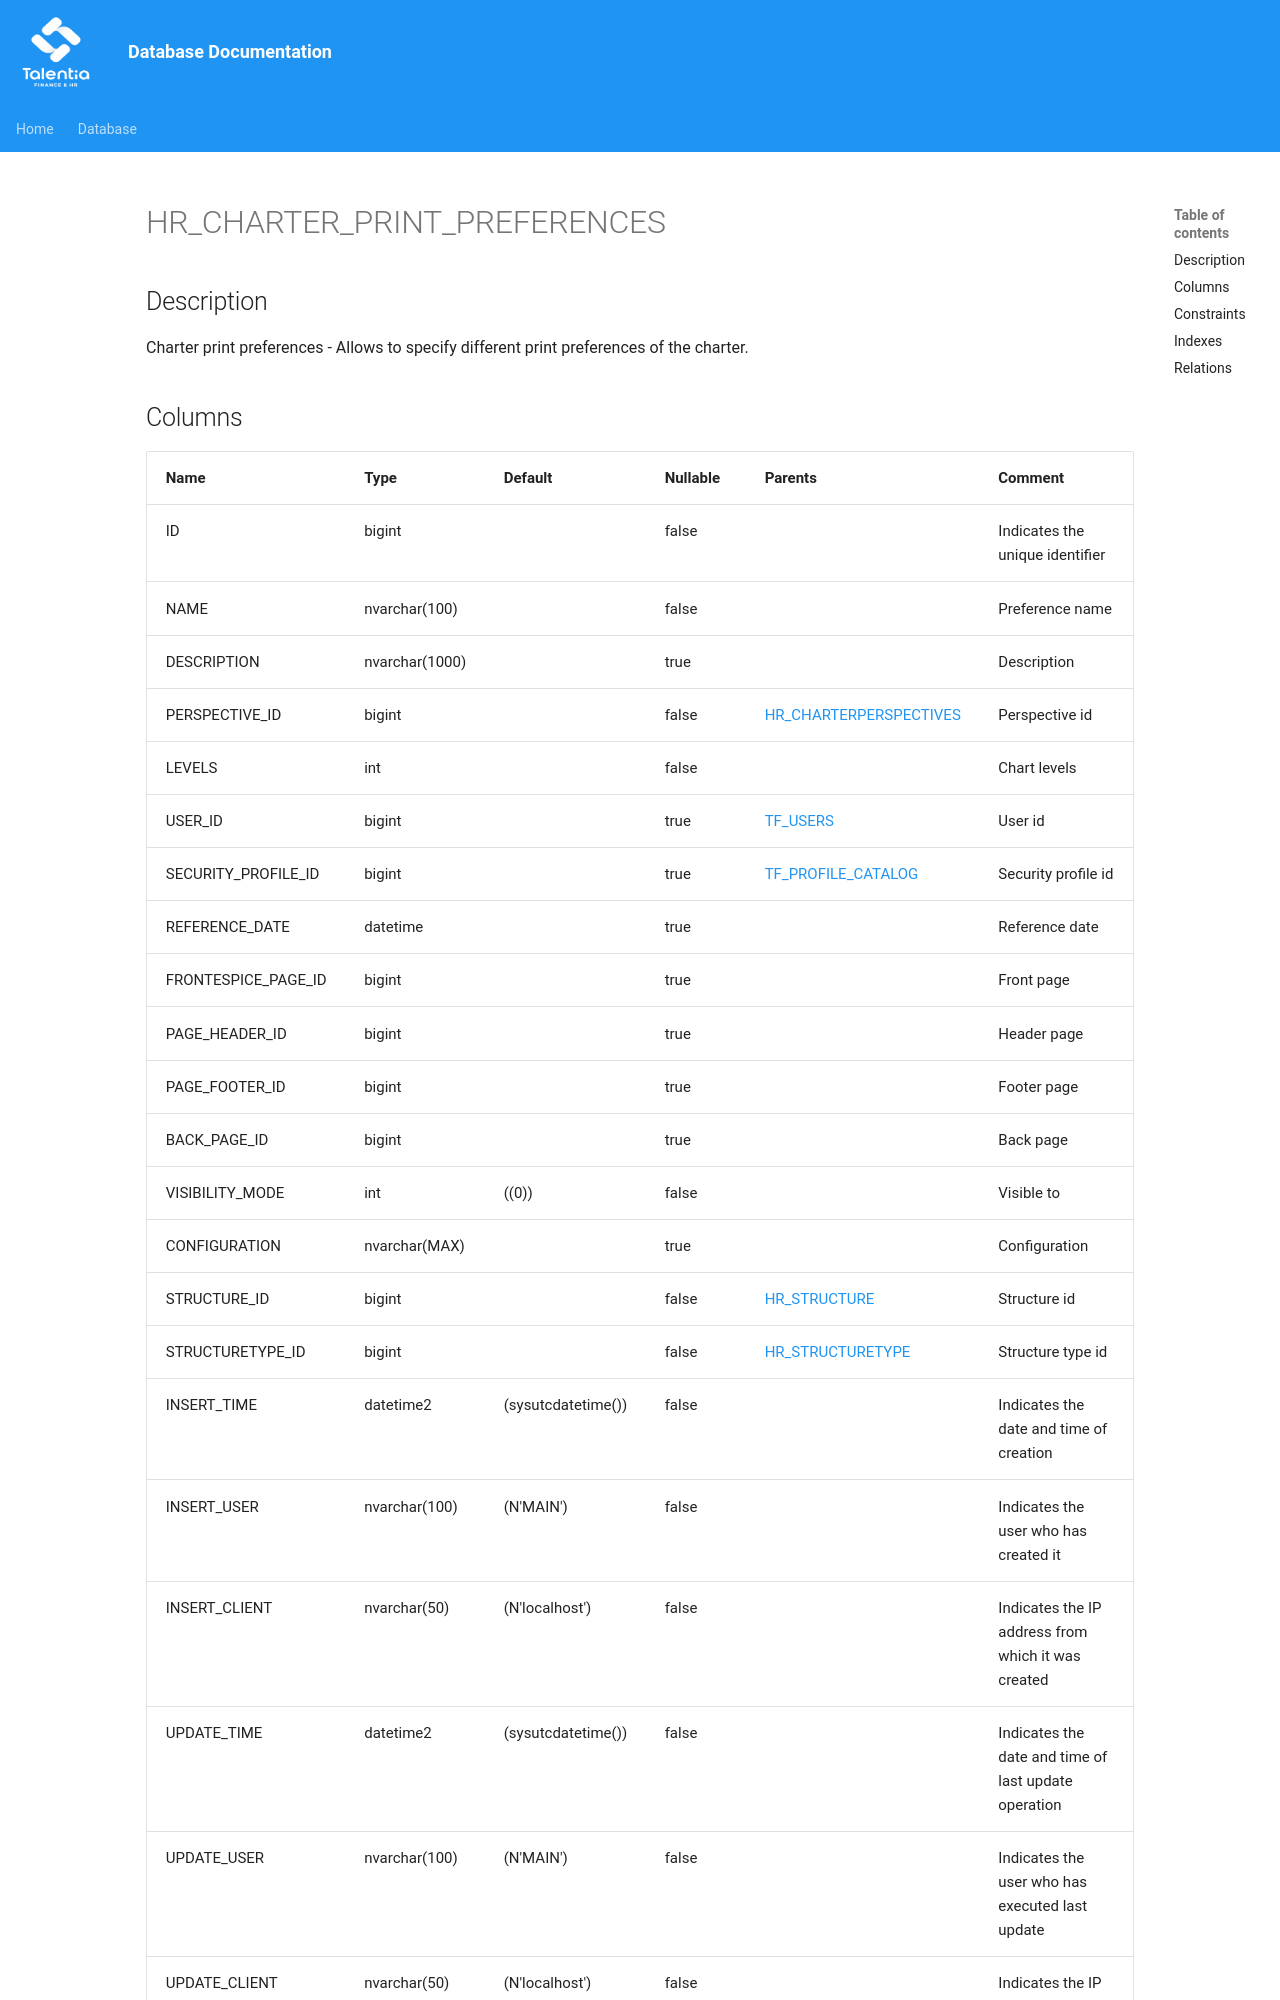

repository: giovanniporcelli/documentazione-db · page: schema/HR_CHARTER_PRINT_PREFERENCES/index.html · generator: mkdocs

# HR_CHARTER_PRINT_PREFERENCES

## Description

Charter print preferences - Allows to specify different print preferences of the charter.  


## Columns

| Name | Type | Default | Nullable | Parents | Comment |
| ---- | ---- | ------- | -------- | ------- | ------- |
| ID | bigint |  | false |  | Indicates the unique identifier |
| NAME | nvarchar(100) |  | false |  | Preference name |
| DESCRIPTION | nvarchar(1000) |  | true |  | Description |
| PERSPECTIVE_ID | bigint |  | false | [HR_CHARTERPERSPECTIVES](HR_CHARTERPERSPECTIVES.md) | Perspective id |
| LEVELS | int |  | false |  | Chart levels |
| USER_ID | bigint |  | true | [TF_USERS](TF_USERS.md) | User id |
| SECURITY_PROFILE_ID | bigint |  | true | [TF_PROFILE_CATALOG](TF_PROFILE_CATALOG.md) | Security profile id |
| REFERENCE_DATE | datetime |  | true |  | Reference date |
| FRONTESPICE_PAGE_ID | bigint |  | true |  | Front page |
| PAGE_HEADER_ID | bigint |  | true |  | Header page |
| PAGE_FOOTER_ID | bigint |  | true |  | Footer page |
| BACK_PAGE_ID | bigint |  | true |  | Back page |
| VISIBILITY_MODE | int | ((0)) | false |  | Visible to |
| CONFIGURATION | nvarchar(MAX) |  | true |  | Configuration |
| STRUCTURE_ID | bigint |  | false | [HR_STRUCTURE](HR_STRUCTURE.md) | Structure id |
| STRUCTURETYPE_ID | bigint |  | false | [HR_STRUCTURETYPE](HR_STRUCTURETYPE.md) | Structure type id |
| INSERT_TIME | datetime2 | (sysutcdatetime()) | false |  | Indicates the date and time of creation |
| INSERT_USER | nvarchar(100) | (N'MAIN') | false |  | Indicates the user who has created it |
| INSERT_CLIENT | nvarchar(50) | (N'localhost') | false |  | Indicates the IP address from which it was created |
| UPDATE_TIME | datet
